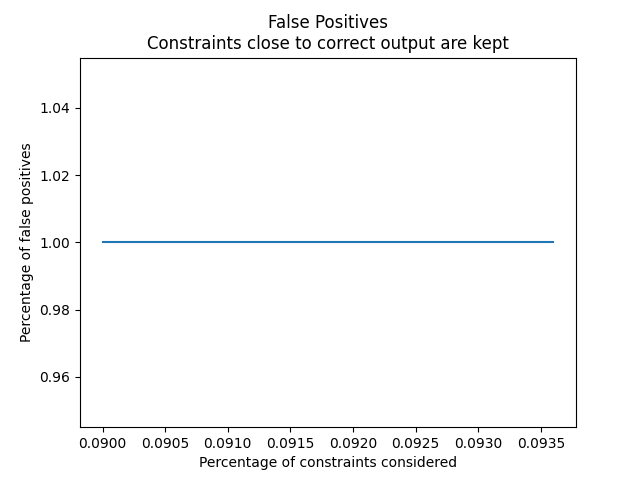

Data behind this chart, as committed beside it:
Percentage of Constraints, Percentage of False Positives
0.09, 1.0
0.0904, 1.0
0.0908, 1.0
0.0912, 1.0
0.0916, 1.0
0.092, 1.0
0.0924, 1.0
0.0928, 1.0
0.0932, 1.0
0.0936, 1.0
